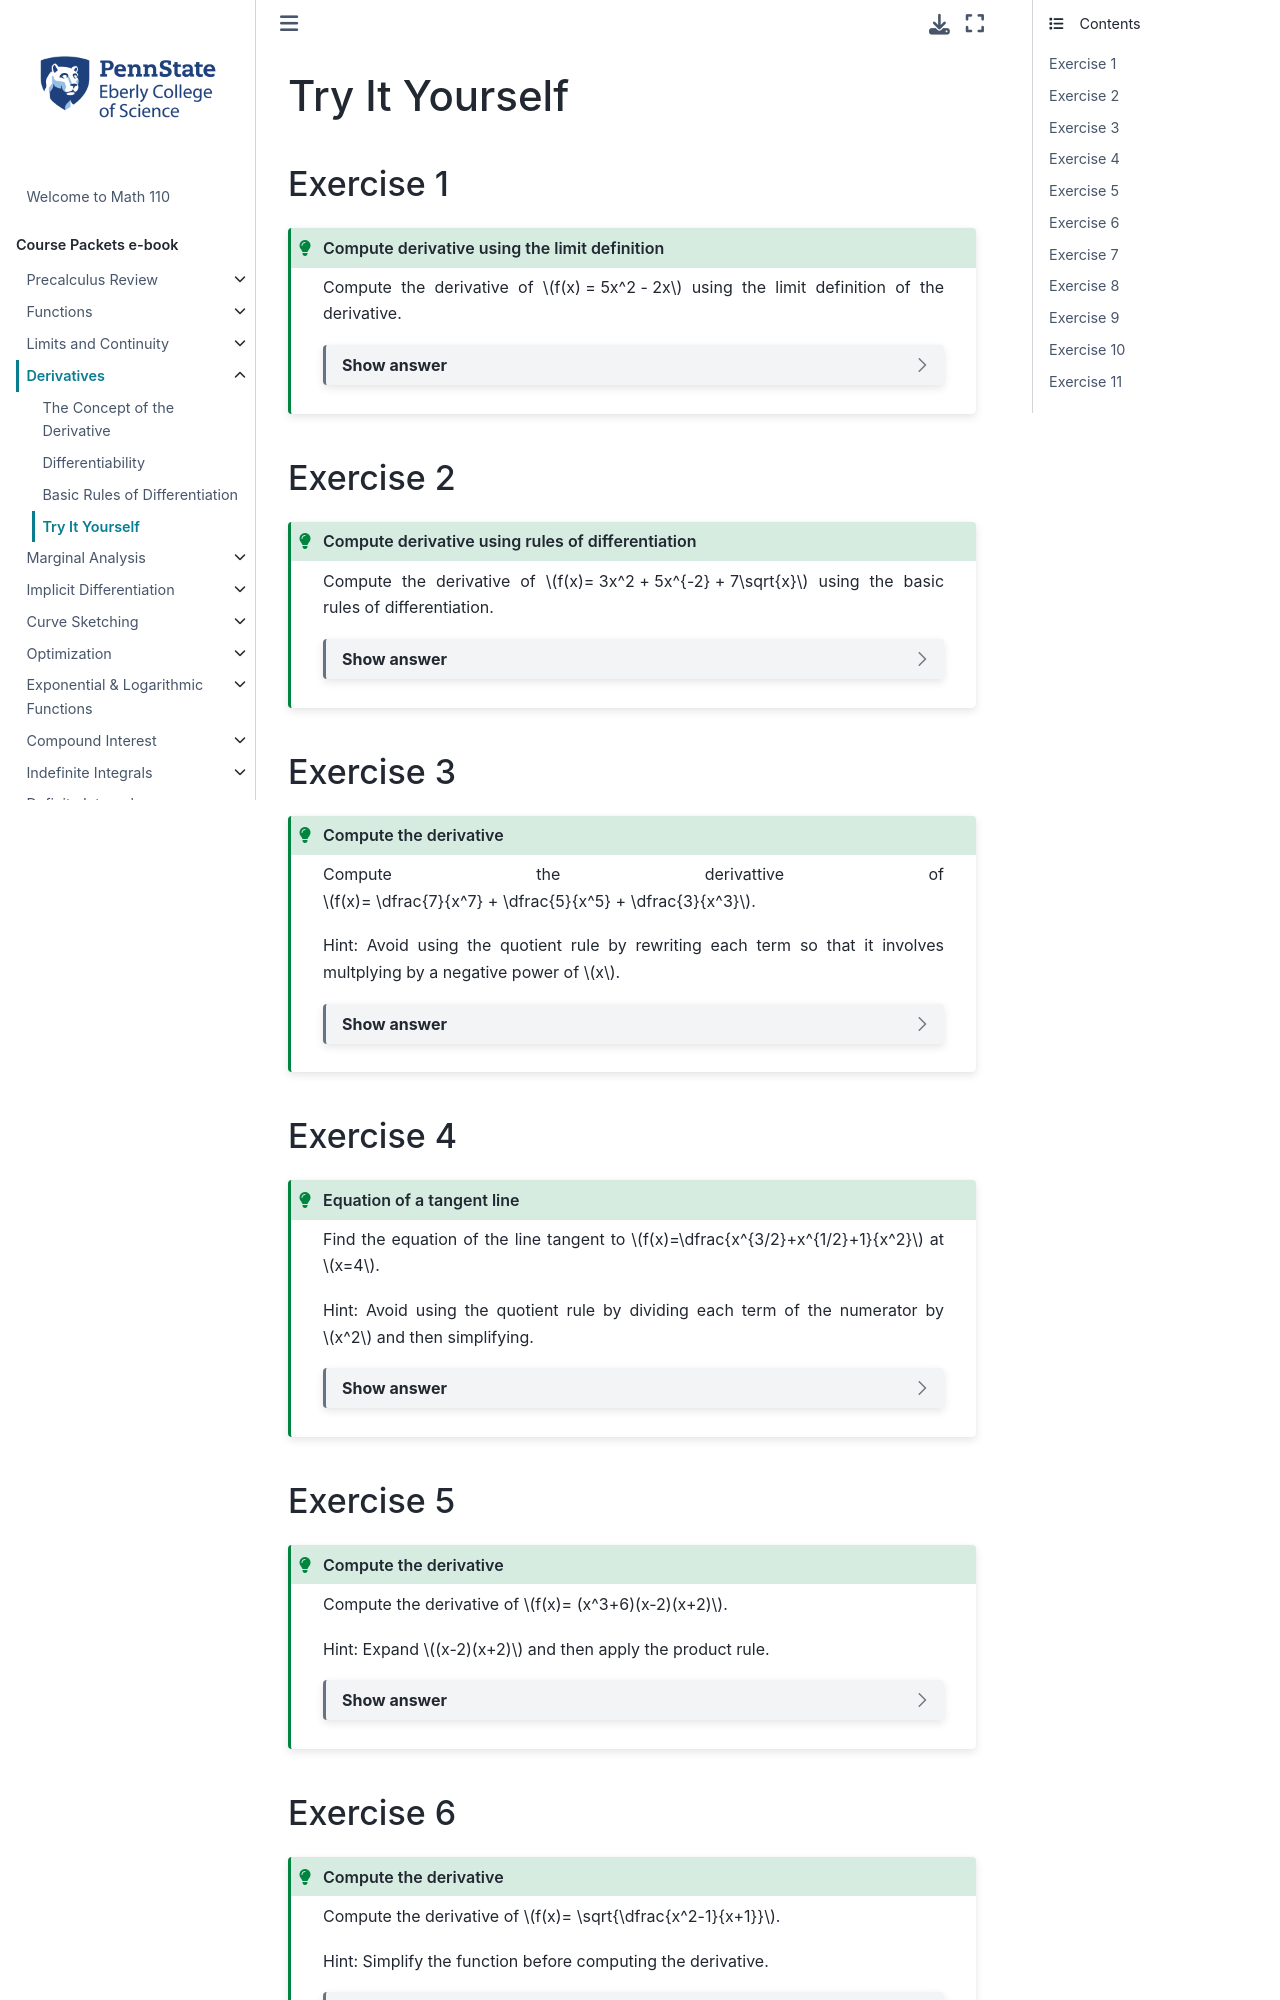

repository: 28left/110jupyter · page: ch_Derivatives/derivatives_TIY.html · generator: jekyll

---
jupytext:
  formats: ipynb,md:myst
  text_representation:
    extension: .md
    format_name: myst
    format_version: 0.13
    jupytext_version: 1.10.3
kernelspec:
  display_name: Python 3.9.4 64-bit
  language: python
  name: python3
---
# Try It Yourself

## Exercise 1
````{admonition} Compute derivative using the limit definition
:class: tip

Compute the derivative of $f(x) = 5x^2 - 2x$ using the limit definition of the derivative.

```{dropdown} Show answer
Answer: $10x - 2$
```
````

## Exercise 2
````{admonition} Compute derivative using rules of differentiation
:class: tip

Compute the derivative of $f(x)= 3x^2 + 5x^{-2} + 7\sqrt{x}$ using the basic rules of differentiation.

```{dropdown} Show answer
Answer: $6x - 10x^{-3} + \frac{7}{2}x^{-1/2}$
```
````

## Exercise 3
````{admonition} Compute the derivative
:class: tip

Compute the derivattive of $f(x)= \dfrac{7}{x^7} + \dfrac{5}{x^5} + \dfrac{3}{x^3}$.

Hint: Avoid using the quotient rule by rewriting each term so that it involves multplying by a negative power of $x$.

```{dropdown} Show answer
Answer: $-49x^{-8} - 25x^{-6} - 9x^{-4}$
```
````

## Exercise 4
````{admonition} Equation of a tangent line
:class: tip

Find the equation of the line tangent to $f(x)=\dfrac{x^{3/2}+x^{1/2}+1}{x^2}$ at $x=4$.  

Hint: Avoid using the quotient rule by dividing each term of the numerator by $x^2$ and then simplifying.

```{dropdown} Show answer
Answer: $y = -\frac{9}{64}(x-4) + \frac{11}{16}$
```
````

## Exercise 5
````{admonition} Compute the derivative
:class: tip

Compute the derivative of $f(x)= (x^3+6)(x-2)(x+2)$.

Hint: Expand $(x-2)(x+2)$ and then apply the product rule.

```{dropdown} Show answer
Answer: $5x^4 - 12x^2 + 12x$
```
````
